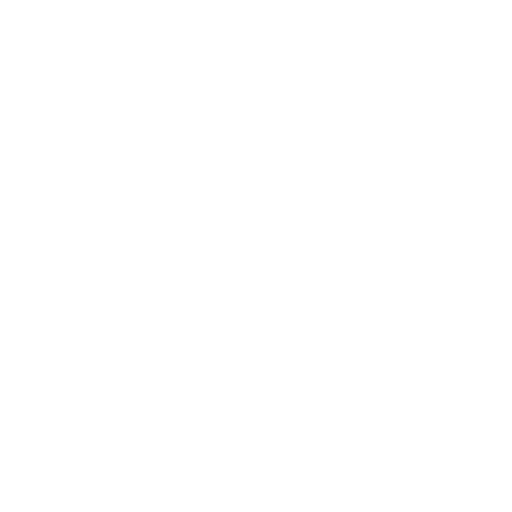
t = 0.00 s
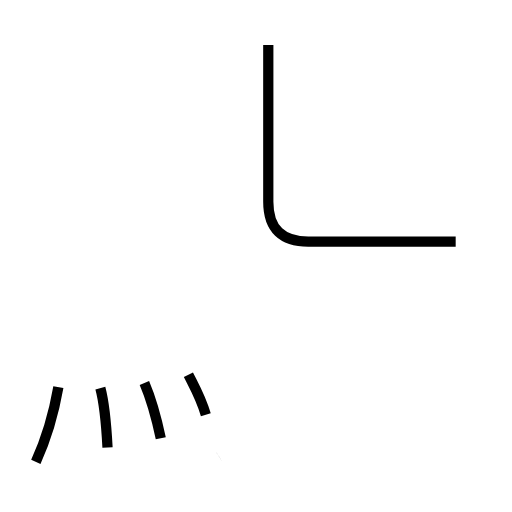
t = 1.78 s
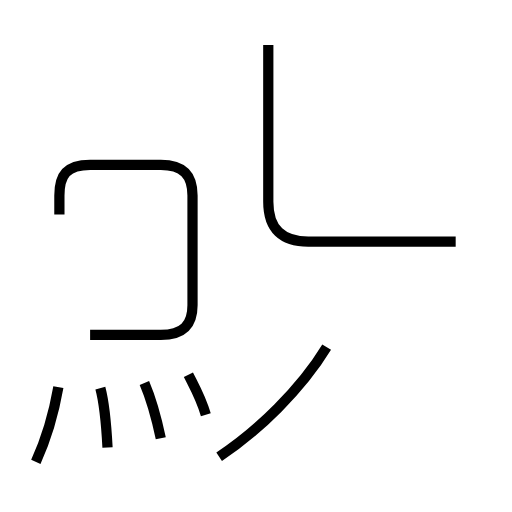
t = 3.47 s
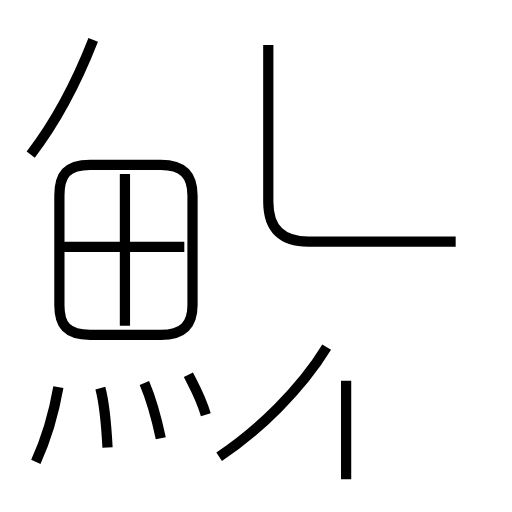
t = 5.35 s
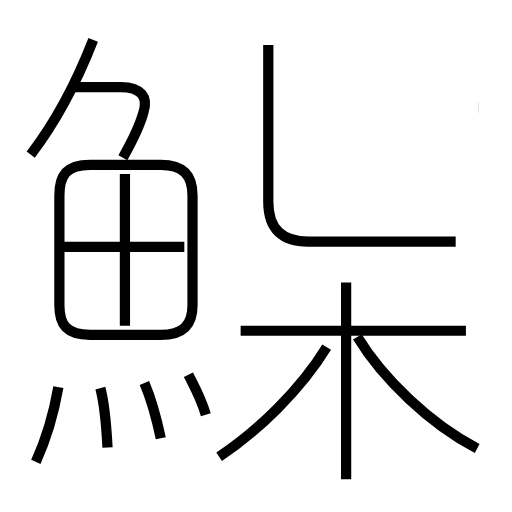
t = 7.19 s
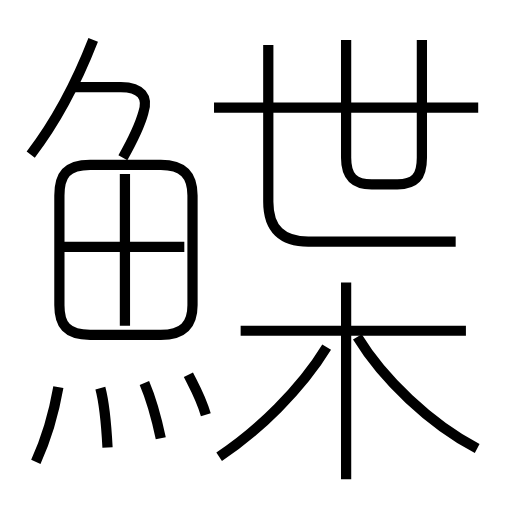
t = 8.98 s

The animated SVG that drew these frames (rendered in a browser with its animation timeline set to each time). Animation: 16 SMIL elements (animate=16); one cycle of 8.98 s.

<?xml version='1.0' encoding='utf-8'?>
<svg viewBox="0.0 -6.0 50.0 50.0" version="1.1" xmlns="http://www.w3.org/2000/svg"><rect x="-1000" y="-1000" width="2000" height="2000" stroke="white" fill="white" /><g style="fill:none;stroke:#000000;stroke-width:1"><path d="M 44.5 -20.4 L 30.1 -20.4 C 27.6 -20.4 26.2 -21.6 26.2 -24.3 L 26.2 -39.6 " transform="translate(0.0 38.0)" stroke-dasharray="36.03103812678182" stroke-dashoffset="36.03103812678182"><animate attributeName="stroke-dashoffset" from="36.03103812678182" to="0" dur="1.0809311438034546s" begin="0s" fill="freeze" /></path><path d="M 3.5 1.1 C 4.5 -1.1 5.3 -3.9 5.7 -6.2 " transform="translate(0.0 38.0)" stroke-dasharray="7.6427561038075815" stroke-dashoffset="7.6427561038075815"><animate attributeName="stroke-dashoffset" from="7.6427561038075815" to="0" dur="0.22928268311422745s" begin="1.0809311438034546s" fill="freeze" /></path><path d="M 10.5 -0.3 C 10.4 -2.2 10.2 -4.6 9.8 -6.1 " transform="translate(0.0 38.0)" stroke-dasharray="5.85069303158697" stroke-dashoffset="5.85069303158697"><animate attributeName="stroke-dashoffset" from="5.85069303158697" to="0" dur="0.17552079094760908s" begin="1.310213826917682s" fill="freeze" /></path><path d="M 15.7 -1.2 C 15.3 -3.1 14.7 -5.2 14.1 -6.6 " transform="translate(0.0 38.0)" stroke-dasharray="5.639851537652881" stroke-dashoffset="5.639851537652881"><animate attributeName="stroke-dashoffset" from="5.639851537652881" to="0" dur="0.1691955461295864s" begin="1.485734617865291s" fill="freeze" /></path><path d="M 20.1 -3.5 C 19.6 -5.2 19.0 -6.2 18.4 -7.4 " transform="translate(0.0 38.0)" stroke-dasharray="4.262488900307516" stroke-dashoffset="4.262488900307516"><animate attributeName="stroke-dashoffset" from="4.262488900307516" to="0" dur="0.12787466700922548s" begin="1.6549301639948775s" fill="freeze" /></path><path d="M 21.4 0.6 C 25.2 -1.9 29.4 -6.0 31.9 -10.1 " transform="translate(0.0 38.0)" stroke-dasharray="15.099611147100886" stroke-dashoffset="15.099611147100886"><animate attributeName="stroke-dashoffset" from="15.099611147100886" to="0" dur="0.45298833441302655s" begin="1.782804831004103s" fill="freeze" /></path><path d="M 8.8 -11.3 L 15.7 -11.3 C 17.9 -11.3 18.8 -12.3 18.8 -14.2 L 18.8 -24.9 C 18.8 -26.9 17.9 -27.9 15.7 -27.9 L 8.8 -27.9 C 6.5 -27.9 5.8 -26.9 5.8 -24.9 L 5.8 -14.2 C 5.8 -12.3 6.5 -11.3 8.8 -11.3 Z " transform="translate(0.0 38.0)" stroke-dasharray="54.87505160334738" stroke-dashoffset="54.87505160334738"><animate attributeName="stroke-dashoffset" from="54.87505160334738" to="0" dur="1.6462515481004214s" begin="2.2357931654171295s" fill="freeze" /></path><path d="M 12.2 -12.2 L 12.2 -27.0 " transform="translate(0.0 38.0)" stroke-dasharray="14.8" stroke-dashoffset="14.8"><animate attributeName="stroke-dashoffset" from="14.8" to="0" dur="0.444s" begin="3.882044713517551s" fill="freeze" /></path><path d="M 18.0 -19.9 L 6.2 -19.9 " transform="translate(0.0 38.0)" stroke-dasharray="11.8" stroke-dashoffset="11.8"><animate attributeName="stroke-dashoffset" from="11.8" to="0" dur="0.354s" begin="4.326044713517551s" fill="freeze" /></path><path d="M 3.0 -28.9 C 5.3 -31.9 7.5 -36.0 9.1 -40.1 " transform="translate(0.0 38.0)" stroke-dasharray="12.792553302250102" stroke-dashoffset="12.792553302250102"><animate attributeName="stroke-dashoffset" from="12.792553302250102" to="0" dur="0.38377659906750305s" begin="4.680044713517551s" fill="freeze" /></path><path d="M 33.8 2.8 L 33.8 -16.4 " transform="translate(0.0 38.0)" stroke-dasharray="19.2" stroke-dashoffset="19.2"><animate attributeName="stroke-dashoffset" from="19.2" to="0" dur="0.576s" begin="5.063821312585055s" fill="freeze" /></path><path d="M 12.0 -28.6 C 12.9 -30.2 13.7 -31.9 14.0 -33.0 C 14.5 -34.5 13.8 -35.5 11.8 -35.5 L 7.2 -35.5 " transform="translate(0.0 38.0)" stroke-dasharray="13.564356795000524" stroke-dashoffset="13.564356795000524"><animate attributeName="stroke-dashoffset" from="13.564356795000524" to="0" dur="0.40693070385001573s" begin="5.639821312585054s" fill="freeze" /></path><path d="M 45.5 -11.7 L 23.5 -11.7 " transform="translate(0.0 38.0)" stroke-dasharray="22.0" stroke-dashoffset="22.0"><animate attributeName="stroke-dashoffset" from="22.0" to="0" dur="0.6599999999999999s" begin="6.04675201643507s" fill="freeze" /></path><path d="M 46.6 -0.2 C 42.0 -2.6 37.4 -7.0 34.9 -11.1 " transform="translate(0.0 38.0)" stroke-dasharray="16.163754576584115" stroke-dashoffset="16.163754576584115"><animate attributeName="stroke-dashoffset" from="16.163754576584115" to="0" dur="0.48491263729752343s" begin="6.70675201643507s" fill="freeze" /></path><path d="M 46.7 -33.5 L 20.9 -33.5 " transform="translate(0.0 38.0)" stroke-dasharray="25.800000000000004" stroke-dashoffset="25.800000000000004"><animate attributeName="stroke-dashoffset" from="25.800000000000004" to="0" dur="0.7740000000000001s" begin="7.191664653732594s" fill="freeze" /></path><path d="M 33.8 -40.1 L 33.8 -28.6 C 33.8 -26.7 34.6 -26.0 36.3 -26.0 L 38.8 -26.0 C 40.5 -26.0 41.2 -26.7 41.2 -28.6 L 41.2 -40.1" transform="translate(0.0 38.0)" stroke-dasharray="33.81153740060124" stroke-dashoffset="33.81153740060124"><animate attributeName="stroke-dashoffset" from="33.81153740060124" to="0" dur="1.0143461220180372s" begin="7.965664653732594s" fill="freeze" /></path></g></svg>
